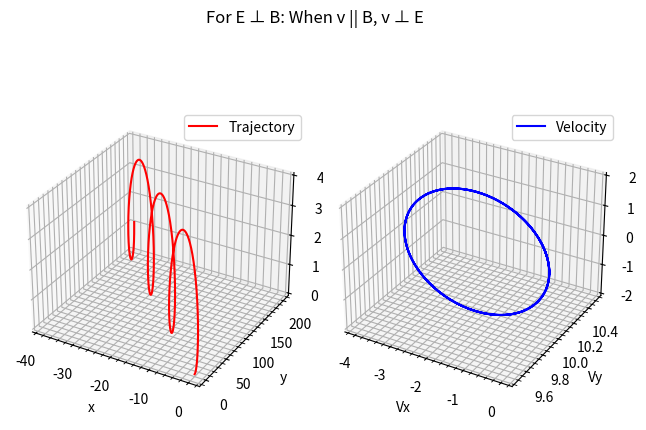

Python code for this plot:
from mpl_toolkits.mplot3d import Axes3D
from scipy.integrate import odeint
import matplotlib.pyplot as plt
import numpy as np 

m, q = 1, 1
v = 10
Ex, Ey, Ez = 0, 0, 2
Bx, By, Bz = 0, 1, 0

def dS_dt(S, t):
    x, y, z, vx, vy, vz = S
    dx_dt = vx
    dy_dt = vy
    dz_dt = vz
    dvx_dt = (q/m)*(Ex+vy*Bz-vz*By)
    dvy_dt = (q/m)*(Ey+vz*Bx-vx*Bz)
    dvz_dt = (q/m)*(Ez+vx*By-vy*Bx)
    return [dx_dt, dy_dt, dz_dt, dvx_dt, dvy_dt, dvz_dt]

t = np.linspace(0, 20, 1001)
S0 = (0, 0, 0, 0, v, 0)
sol = odeint(dS_dt, S0, t)
x, y, z, vx, vy, vz = sol.T[0], sol.T[1], sol.T[2], sol.T[3], sol.T[4], sol.T[5]

fig = plt.figure()
ax1 = fig.add_subplot(121, projection="3d")
ax1.plot(x,y,z, color="red",label="Trajectory")
ax1.set_xlabel("x")
ax1.set_ylabel("y")
ax1.set_zlabel("z")
ax1.grid(which="major")
ax1.grid(which="minor",linestyle="--")
ax1.minorticks_on()
ax1.legend()
ax2 = fig.add_subplot(122, projection="3d")
ax2.plot(vx,vy,vz, color="blue",label="Velocity")
ax2.set_xlabel("Vx")
ax2.set_ylabel("Vy")
ax2.set_zlabel("Vz")
ax2.grid(which="major")
ax2.grid(which="minor",linestyle="--")
ax2.minorticks_on()
ax2.legend()
fig.suptitle("For E ⊥ B: When v || B, v ⊥ E")
fig.tight_layout()
plt.show()